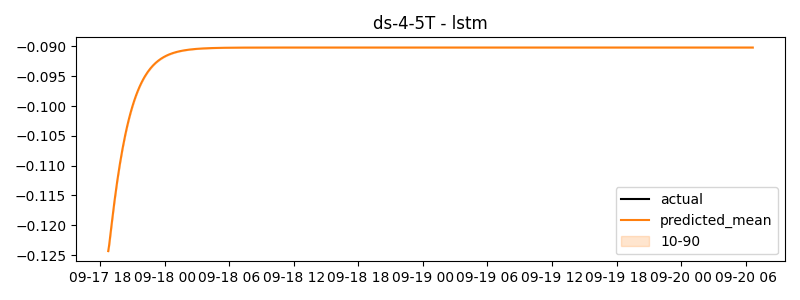

The file beside this chart, header and first rows:
timestamp, actual, predicted
2024-09-17 18:45:00, -0.1391, -0.1243
2024-09-17 18:50:00, -0.1391, -0.1234
2024-09-17 18:55:00, 1.317, -0.1222
2024-09-17 19:00:00, -0.1391, -0.1209
2024-09-17 19:05:00, 0.7877, -0.1196
2024-09-17 19:10:00, -0.1391, -0.1184
2024-09-17 19:15:00, -0.1391, -0.1171
2024-09-17 19:20:00, -0.1391, -0.116
2024-09-17 19:25:00, -0.1391, -0.1148
2024-09-17 19:30:00, -0.1391, -0.1137
2024-09-17 19:35:00, -0.1391, -0.1127
2024-09-17 19:40:00, -0.1391, -0.1116
2024-09-17 19:45:00, 7.545, -0.1107
2024-09-17 19:50:00, -0.1391, -0.1097
2024-09-17 19:55:00, 1.545, -0.1088
2024-09-17 20:00:00, -0.1391, -0.108
2024-09-17 20:05:00, -0.1124, -0.1071
2024-09-17 20:10:00, -0.1391, -0.1063
2024-09-17 20:15:00, -0.1391, -0.1056
2024-09-17 20:20:00, -0.1391, -0.1048
2024-09-17 20:25:00, -0.1391, -0.1042
2024-09-17 20:30:00, -0.1391, -0.1035
2024-09-17 20:35:00, -0.1391, -0.1028
2024-09-17 20:40:00, -0.1391, -0.1022
2024-09-17 20:45:00, -0.1391, -0.1016
2024-09-17 20:50:00, -0.1391, -0.1011
2024-09-17 20:55:00, -0.1391, -0.1006
2024-09-17 21:00:00, -0.1391, -0.1001
2024-09-17 21:05:00, -0.1391, -0.09957
2024-09-17 21:10:00, -0.1391, -0.0991
2024-09-17 21:15:00, -0.1391, -0.09866
2024-09-17 21:20:00, -0.1391, -0.09824
2024-09-17 21:25:00, -0.1391, -0.09784
2024-09-17 21:30:00, -0.1391, -0.09746
2024-09-17 21:35:00, -0.1391, -0.0971
2024-09-17 21:40:00, -0.1391, -0.09675
2024-09-17 21:45:00, -0.1391, -0.09642
2024-09-17 21:50:00, -0.1391, -0.09611
2024-09-17 21:55:00, -0.1391, -0.09581
2024-09-17 22:00:00, -0.1391, -0.09553
2024-09-17 22:05:00, -0.1391, -0.09526
2024-09-17 22:10:00, -0.1391, -0.095
2024-09-17 22:15:00, -0.1391, -0.09476
2024-09-17 22:20:00, -0.1391, -0.09452
2024-09-17 22:25:00, -0.1391, -0.0943
2024-09-17 22:30:00, -0.1391, -0.09409
2024-09-17 22:35:00, -0.1391, -0.09389
2024-09-17 22:40:00, -0.1391, -0.09371
2024-09-17 22:45:00, -0.1391, -0.09353
2024-09-17 22:50:00, -0.1391, -0.09335
2024-09-17 22:55:00, -0.1391, -0.09319
2024-09-17 23:00:00, -0.1391, -0.09304
2024-09-17 23:05:00, -0.1391, -0.09289
2024-09-17 23:10:00, -0.1391, -0.09275
2024-09-17 23:15:00, -0.1391, -0.09262
2024-09-17 23:20:00, -0.1391, -0.09249
2024-09-17 23:25:00, -0.1391, -0.09238
2024-09-17 23:30:00, -0.1391, -0.09226
2024-09-17 23:35:00, -0.1391, -0.09216
2024-09-17 23:40:00, -0.1391, -0.09205
... 660 more rows
